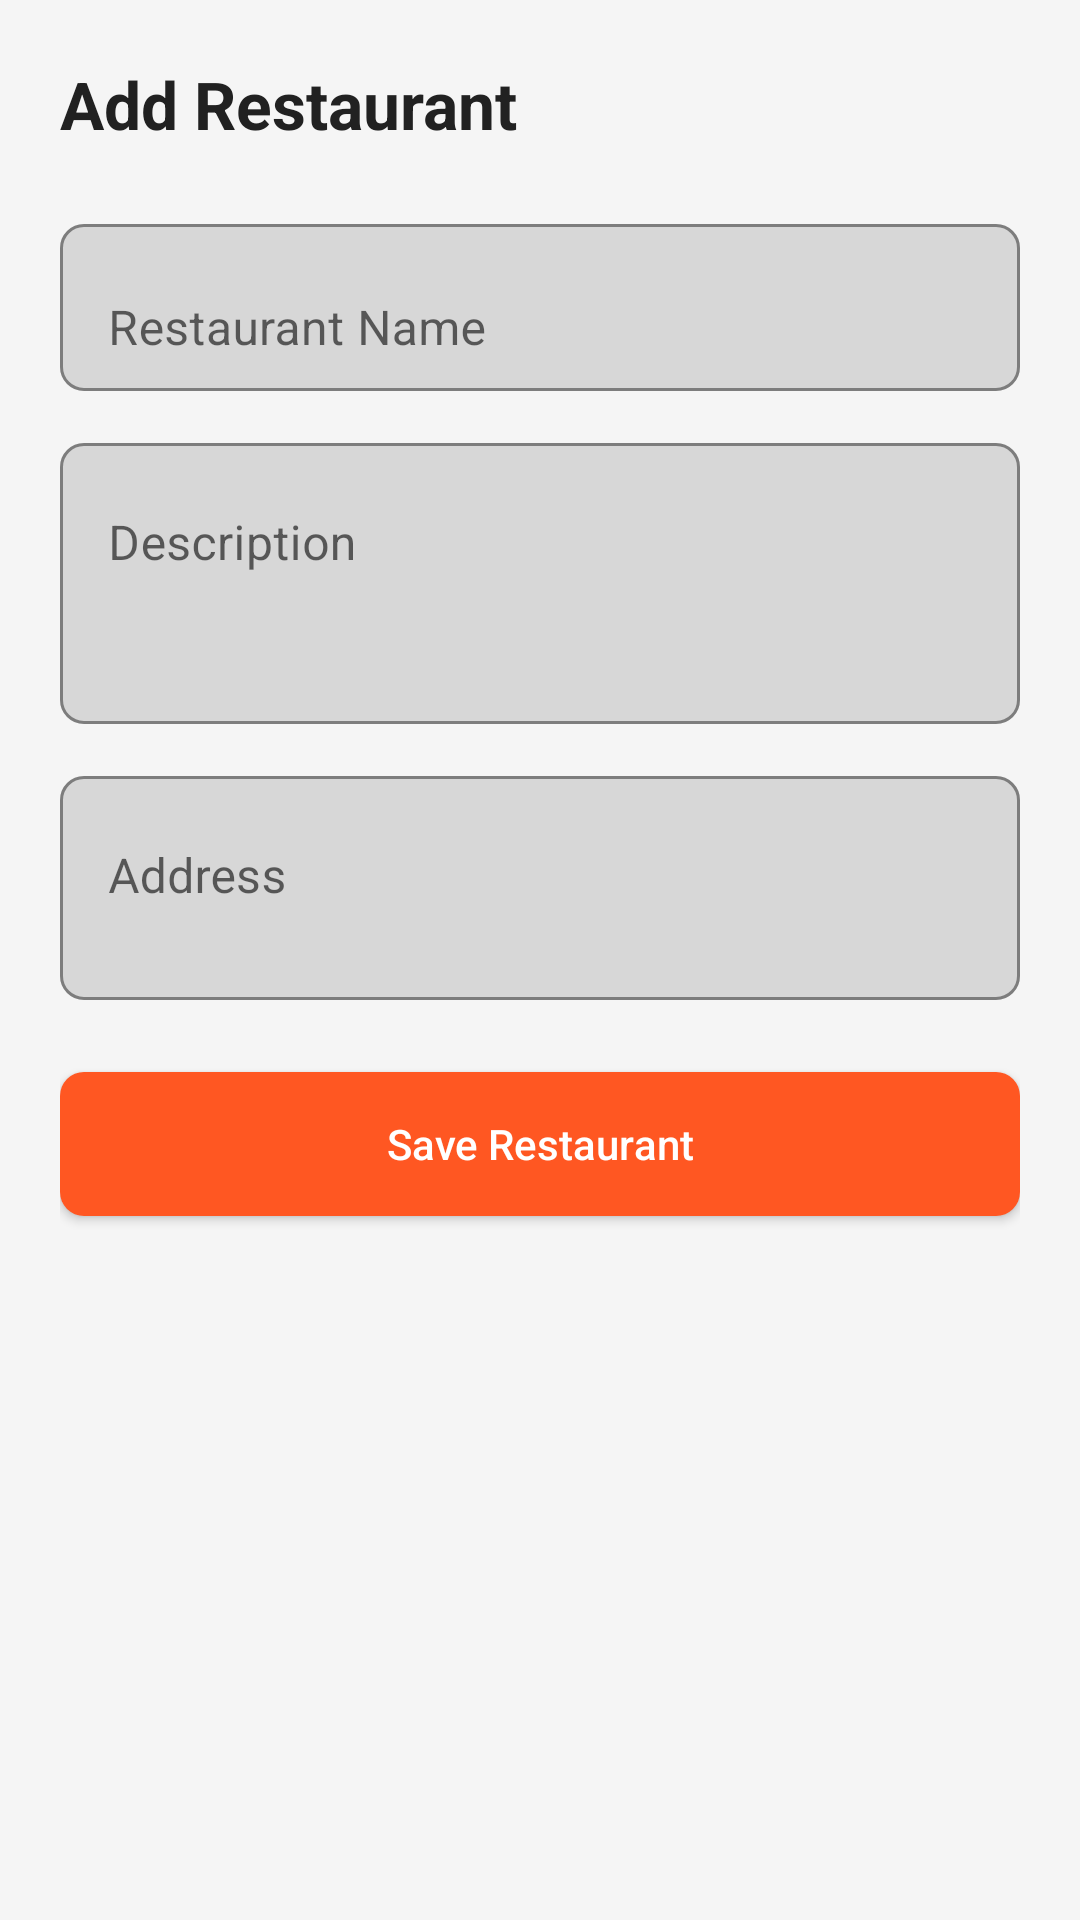

Produce the Android XML layout that renders to this screen, including the resource entries it uses.
<!-- AndroidManifest.xml: application theme Theme.FoodRushSeller -->
<!-- res/layout/activity_add_restaurant.xml -->
<?xml version="1.0" encoding="utf-8"?>
<ScrollView xmlns:android="http://schemas.android.com/apk/res/android"
    xmlns:app="http://schemas.android.com/apk/res-auto"
    android:layout_width="match_parent"
    android:layout_height="match_parent"
    android:background="#F5F5F5"
    android:fillViewport="true">

    <LinearLayout
        android:layout_width="match_parent"
        android:layout_height="wrap_content"
        android:orientation="vertical"
        android:padding="20dp">

        
        <TextView
            android:layout_width="wrap_content"
            android:layout_height="wrap_content"
            android:text="Add Restaurant"
            android:textSize="22sp"
            android:textStyle="bold"
            android:textColor="#212121"
            android:layout_marginBottom="20dp" />

        
        <com.google.android.material.textfield.TextInputLayout
            android:layout_width="match_parent"
            android:layout_height="wrap_content"
            android:layout_marginBottom="12dp"
            app:boxBackgroundMode="outline"
            app:boxCornerRadiusTopStart="8dp"
            app:boxCornerRadiusTopEnd="8dp"
            app:boxCornerRadiusBottomStart="8dp"
            app:boxCornerRadiusBottomEnd="8dp">

            <com.google.android.material.textfield.TextInputEditText
                android:id="@+id/etRestaurantName"
                android:layout_width="match_parent"
                android:layout_height="wrap_content"
                android:hint="Restaurant Name" />
        </com.google.android.material.textfield.TextInputLayout>

        
        <com.google.android.material.textfield.TextInputLayout
            android:layout_width="match_parent"
            android:layout_height="wrap_content"
            android:layout_marginBottom="12dp"
            app:boxBackgroundMode="outline"
            app:boxCornerRadiusTopStart="8dp"
            app:boxCornerRadiusTopEnd="8dp"
            app:boxCornerRadiusBottomStart="8dp"
            app:boxCornerRadiusBottomEnd="8dp">

            <com.google.android.material.textfield.TextInputEditText
                android:id="@+id/etRestaurantDesc"
                android:layout_width="match_parent"
                android:layout_height="wrap_content"
                android:hint="Description"
                android:minLines="3"
                android:gravity="top"
                android:inputType="textMultiLine" />
        </com.google.android.material.textfield.TextInputLayout>

        
        <com.google.android.material.textfield.TextInputLayout
            android:layout_width="match_parent"
            android:layout_height="wrap_content"
            android:layout_marginBottom="24dp"
            app:boxBackgroundMode="outline"
            app:boxCornerRadiusTopStart="8dp"
            app:boxCornerRadiusTopEnd="8dp"
            app:boxCornerRadiusBottomStart="8dp"
            app:boxCornerRadiusBottomEnd="8dp">

            <com.google.android.material.textfield.TextInputEditText
                android:id="@+id/etRestaurantAddress"
                android:layout_width="match_parent"
                android:layout_height="wrap_content"
                android:hint="Address"
                android:minLines="2"
                android:gravity="top"
                android:inputType="textMultiLine" />
        </com.google.android.material.textfield.TextInputLayout>

        
        <Button
            android:id="@+id/btnSaveRestaurant"
            android:layout_width="match_parent"
            android:layout_height="wrap_content"
            android:text="Save Restaurant"
            android:textAllCaps="false"
            android:background="@drawable/bg_button"
            android:textColor="@android:color/white"
            android:padding="14dp" />

    </LinearLayout>

</ScrollView>
<!-- resources referenced by this layout -->
<resources>
  <!-- drawable bg_button (drawable) -->
  <?xml version="1.0" encoding="utf-8"?>
  <shape xmlns:android="http://schemas.android.com/apk/res/android"
      android:shape="rectangle">
  
      <solid android:color="@color/colorPrimary" />
      <corners android:radius="8dp" />
      <padding
          android:left="12dp"
          android:top="12dp"
          android:right="12dp"
          android:bottom="12dp" />
  </shape>
  <style name="Theme.FoodRushSeller" parent="Theme.MaterialComponents.Light.NoActionBar">
          <item name="colorPrimary">@color/colorPrimary</item>
          <item name="colorPrimaryVariant">@color/colorPrimaryDark</item>
          <item name="colorSecondary">@color/colorAccent</item>
      </style>
  <color name="colorPrimary">#FF5722</color>
  <color name="colorPrimaryDark">#E64A19</color>
  <color name="colorAccent">#FFC107</color>
</resources>
